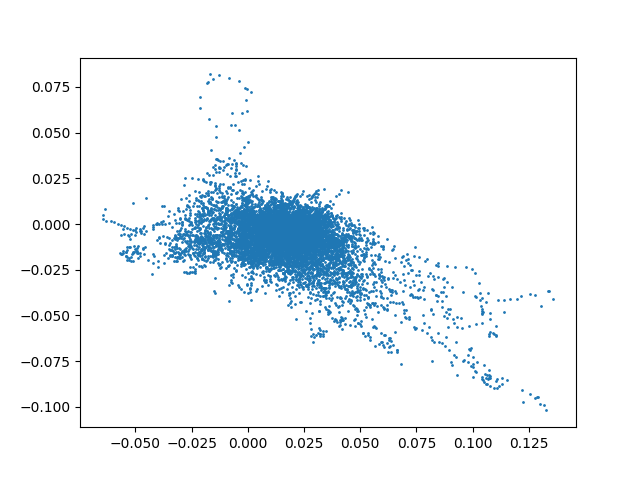

The table this chart was drawn from, first rows:
timestamp, pose.x, pose.y
29933, 0.003427, 0.007239
29953, 0.005446, 0.006027
29973, 0.005476, 0.00622
29993, 0.005511, 0.00642
30013, 0.005549, 0.006625
30033, 0.009631, 0.007682
30053, 0.009771, 0.007848
30073, 0.009945, 0.008067
30093, 0.01359, 0.007798
30113, 0.01629, 0.01015
30133, 0.0169, 0.01067
30153, 0.01735, 0.01107
30173, 0.01425, 0.008353
30193, 0.01484, 0.01251
30213, 0.01159, 0.01044
30233, 0.007623, 0.01022
30253, 0.007925, 0.009369
30273, 0.01108, 0.009541
30293, 0.01558, 0.007586
30313, 0.009685, 0.007735
30333, 0.009214, 0.008406
30353, 0.008534, 0.008738
30373, 0.009363, 0.01205
30393, 0.0129, 0.009936
30413, 0.0123, 0.008395
30433, 0.01385, 0.01061
30453, 0.01366, 0.01254
30473, 0.01689, 0.01057
30493, 0.0223, 0.008861
30513, 0.02443, 0.007125
30533, 0.02497, 0.007759
30553, 0.02417, 0.006633
30573, 0.0275, 0.003187
30593, 0.02712, 0.003947
30613, 0.02787, 0.002892
30633, 0.02517, 0.002229
30653, 0.02164, 0.005088
30673, 0.02311, 0.003726
30693, 0.02606, 0.004381
30713, 0.02884, 0.004654
30733, 0.02877, 0.003623
30753, 0.02936, 0.006226
30773, 0.02646, 0.006343
30793, 0.02788, 0.007349
30813, 0.03021, 0.004885
30833, 0.03154, 0.0058
30853, 0.03204, 0.006248
30873, 0.03277, 0.004464
30893, 0.03439, 0.00319
30913, 0.02993, 0.005989
30933, 0.03065, 0.003527
30953, 0.02886, 0.005586
30973, 0.02345, 0.005726
30993, 0.02212, 0.002488
31013, 0.02297, 0.001885
31033, 0.02495, 0.001064
31053, 0.02354, 0.001836
31073, 0.0237, 0.004089
31093, 0.0202, 0.004571
31113, 0.01989, 0.00432
... 9,940 more rows
